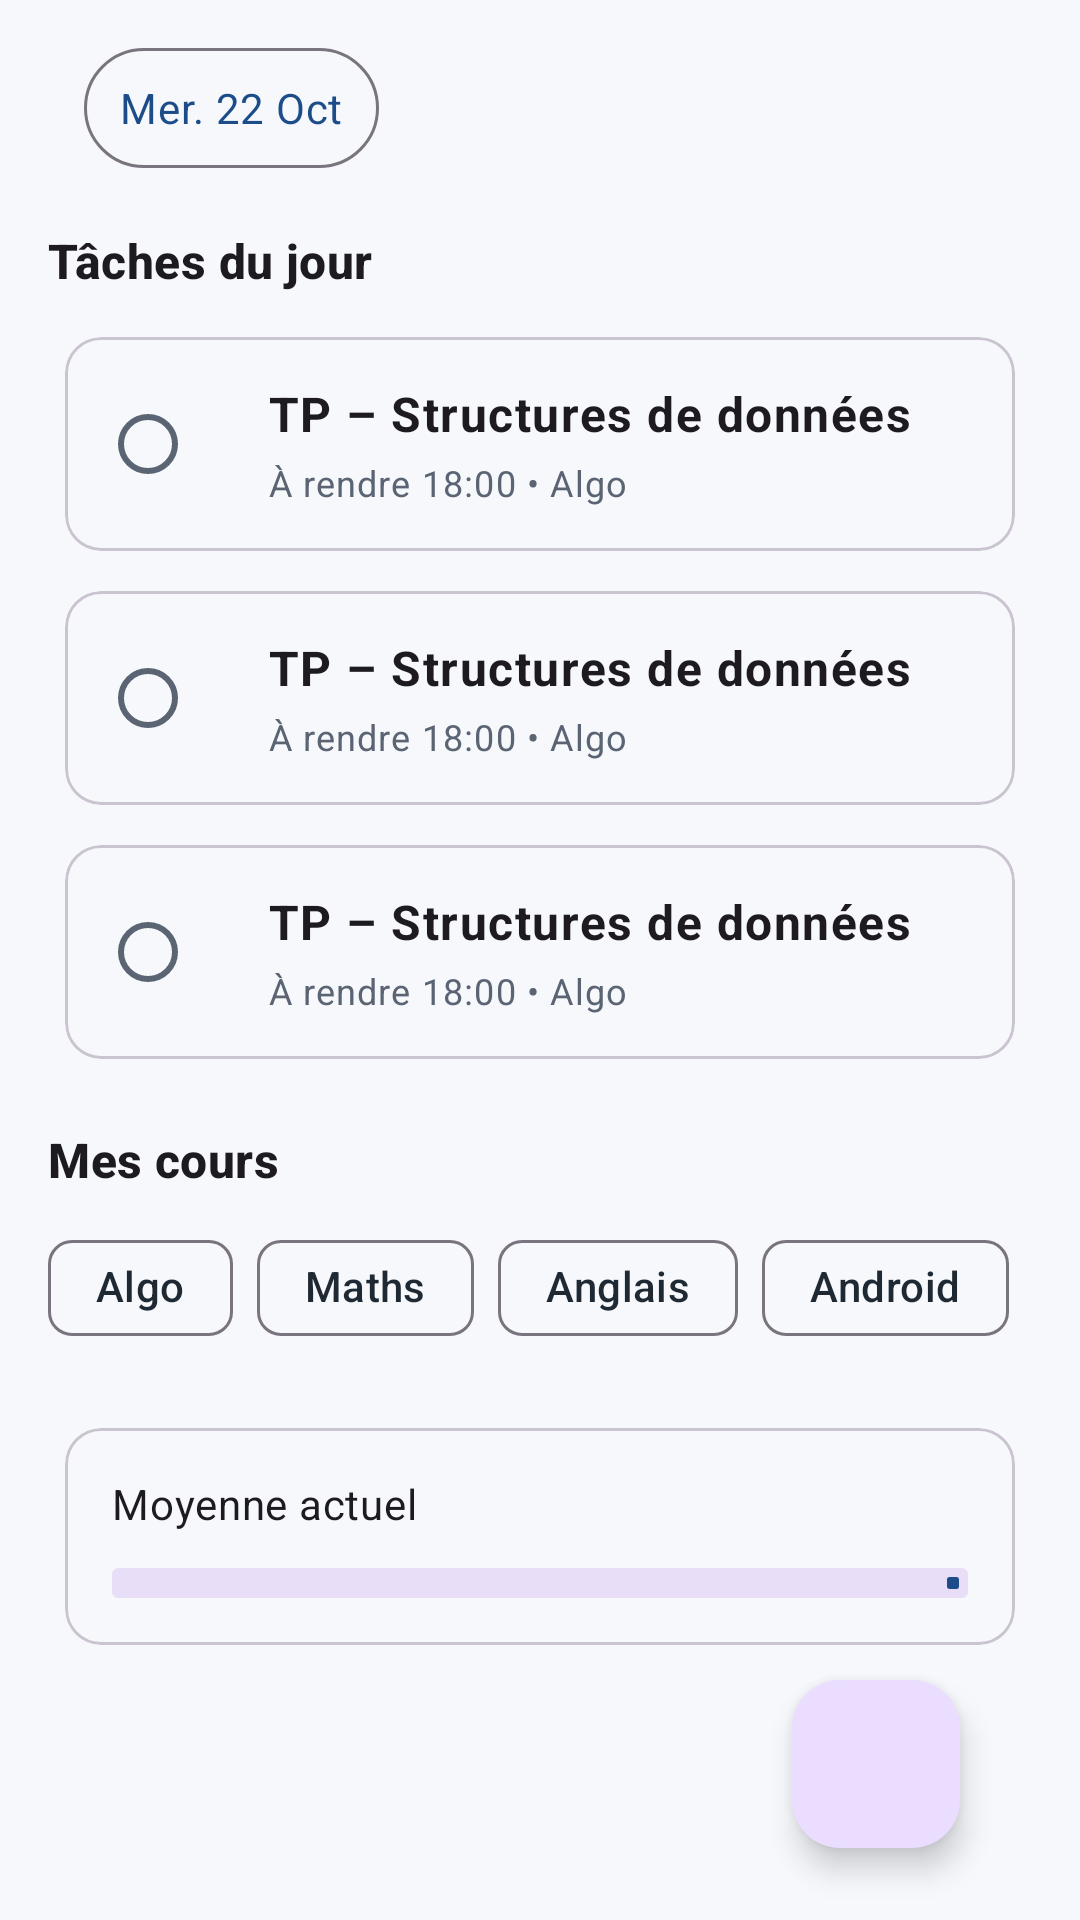

The Android layout XML behind this screen, and the referenced resources:
<!-- AndroidManifest.xml: application theme Theme.VieCampus -->
<!-- res/layout/fragment_schedule.xml -->
<?xml version="1.0" encoding="utf-8"?>
<androidx.constraintlayout.widget.ConstraintLayout xmlns:android="http://schemas.android.com/apk/res/android"
    xmlns:app="http://schemas.android.com/apk/res-auto"
    xmlns:tools="http://schemas.android.com/tools"
    android:layout_width="match_parent"
    android:layout_height="match_parent"
    android:background="@color/vc_surface"
    android:paddingHorizontal="16dp"
    android:paddingTop="12dp"
    android:paddingBottom="0dp"
    tools:context=".ui.schedule.ScheduleFragment">

    <androidx.core.widget.NestedScrollView
        android:id="@+id/homeScroll"
        android:layout_width="0dp"
        android:layout_height="0dp"
        android:fillViewport="true"
        app:layout_constraintTop_toTopOf="parent"
        app:layout_constraintBottom_toTopOf="@id/addCourseFab"
        app:layout_constraintStart_toStartOf="parent"
        app:layout_constraintEnd_toEndOf="parent">

        <LinearLayout
            android:layout_width="match_parent"
            android:layout_height="wrap_content"
            android:orientation="vertical"
            android:paddingBottom="88dp">

            <com.google.android.material.button.MaterialButton
                android:id="@+id/dateChip"
                style="?attr/materialButtonOutlinedStyle"
                android:layout_width="wrap_content"
                android:layout_height="wrap_content"
                android:insetLeft="12dp"
                android:insetRight="12dp"
                android:paddingHorizontal="12dp"
                android:paddingVertical="4dp"
                android:text="@string/home_date_sample"
                android:textAllCaps="false"
                android:textAppearance="?attr/textAppearanceBodyMedium" />

            <TextView
                android:id="@+id/tasksTitle"
                android:layout_width="match_parent"
                android:layout_height="wrap_content"
                android:layout_marginTop="16dp"
                android:text="@string/home_tasks_title"
                android:textAppearance="?attr/textAppearanceTitleMedium"
                android:textStyle="bold" />

            <LinearLayout
                android:layout_width="match_parent"
                android:layout_height="wrap_content"
                android:layout_marginTop="8dp"
                android:orientation="vertical">

                <include
                    android:id="@+id/taskCard1"
                    layout="@layout/view_home_task_card"
                    android:layout_width="match_parent"
                    android:layout_height="wrap_content" />
                <include
                    android:id="@+id/taskCard2"
                    layout="@layout/view_home_task_card"
                    android:layout_width="match_parent"
                    android:layout_height="wrap_content" />
                <include
                    android:id="@+id/taskCard3"
                    layout="@layout/view_home_task_card"
                    android:layout_width="match_parent"
                    android:layout_height="wrap_content" />
            </LinearLayout>

            <TextView
                android:id="@+id/coursesTitle"
                android:layout_width="match_parent"
                android:layout_height="wrap_content"
                android:layout_marginTop="16dp"
                android:text="@string/home_courses_title"
                android:textAppearance="?attr/textAppearanceTitleMedium"
                android:textStyle="bold" />

            <com.google.android.material.chip.ChipGroup
                android:id="@+id/courseChipGroup"
                android:layout_width="match_parent"
                android:layout_height="wrap_content"
                android:layout_marginTop="8dp"
                app:chipSpacingHorizontal="8dp"
                app:chipSpacingVertical="8dp"
                app:singleLine="true">

                <com.google.android.material.chip.Chip
                    style="@style/Widget.Material3.Chip.Assist"
                    android:layout_width="wrap_content"
                    android:layout_height="wrap_content"
                    android:text="Algo" />
                <com.google.android.material.chip.Chip
                    style="@style/Widget.Material3.Chip.Assist"
                    android:layout_width="wrap_content"
                    android:layout_height="wrap_content"
                    android:text="Maths" />
                <com.google.android.material.chip.Chip
                    style="@style/Widget.Material3.Chip.Assist"
                    android:layout_width="wrap_content"
                    android:layout_height="wrap_content"
                    android:text="Anglais" />
                <com.google.android.material.chip.Chip
                    style="@style/Widget.Material3.Chip.Assist"
                    android:layout_width="wrap_content"
                    android:layout_height="wrap_content"
                    android:text="Android" />
                <com.google.android.material.chip.Chip
                    style="@style/Widget.Material3.Chip.Assist"
                    android:layout_width="wrap_content"
                    android:layout_height="wrap_content"
                    android:text="Réseaux" />
            </com.google.android.material.chip.ChipGroup>

            <com.google.android.material.card.MaterialCardView
                android:id="@+id/gpaCard"
                android:layout_width="match_parent"
                android:layout_height="wrap_content"
                android:layout_marginTop="16dp"
                app:cardElevation="0dp"
                app:cardUseCompatPadding="true">

                <LinearLayout
                    android:layout_width="match_parent"
                    android:layout_height="wrap_content"
                    android:orientation="vertical"
                    android:padding="16dp">

                    <TextView
                        android:id="@+id/gpaTitle"
                        android:layout_width="match_parent"
                        android:layout_height="wrap_content"
                        android:text="@string/home_gpa_title"
                        android:textAppearance="?attr/textAppearanceBodyMedium" />

                    <com.google.android.material.progressindicator.LinearProgressIndicator
                        android:id="@+id/gpaProgress"
                        style="@style/Widget.Material3.LinearProgressIndicator"
                        android:layout_width="match_parent"
                        android:layout_height="wrap_content"
                        android:layout_marginTop="12dp"
                        android:progress="85"
                        app:trackThickness="10dp" />
                </LinearLayout>
            </com.google.android.material.card.MaterialCardView>
        </LinearLayout>
    </androidx.core.widget.NestedScrollView>

    <com.google.android.material.floatingactionbutton.FloatingActionButton
        android:id="@+id/addCourseFab"
        android:layout_width="wrap_content"
        android:layout_height="wrap_content"
        android:contentDescription="@string/add_course"
        android:src="@drawable/ic_add"
        android:layout_margin="24dp"
        app:layout_constraintBottom_toBottomOf="parent"
        app:layout_constraintEnd_toEndOf="parent" />

</androidx.constraintlayout.widget.ConstraintLayout>
<!-- res/layout/view_home_task_card.xml (included above) -->
<?xml version="1.0" encoding="utf-8"?>
<com.google.android.material.card.MaterialCardView xmlns:android="http://schemas.android.com/apk/res/android"
    xmlns:app="http://schemas.android.com/apk/res-auto"
    xmlns:tools="http://schemas.android.com/tools"
    android:layout_width="match_parent"
    android:layout_height="wrap_content"
    android:layout_marginTop="8dp"
    app:cardElevation="0dp"
    app:cardUseCompatPadding="true">

    <LinearLayout
        android:layout_width="match_parent"
        android:layout_height="wrap_content"
        android:orientation="horizontal"
        android:padding="12dp"
        android:gravity="center_vertical">

        <com.google.android.material.radiobutton.MaterialRadioButton
            android:id="@+id/taskCheck"
            android:layout_width="wrap_content"
            android:layout_height="wrap_content"
            android:focusable="false"
            android:clickable="false"
            android:checked="false" />

        <LinearLayout
            android:layout_width="0dp"
            android:layout_height="wrap_content"
            android:layout_marginStart="8dp"
            android:layout_weight="1"
            android:orientation="vertical">

            <TextView
                android:id="@+id/taskTitle"
                android:layout_width="match_parent"
                android:layout_height="wrap_content"
                android:textAppearance="?attr/textAppearanceBodyLarge"
                android:textStyle="bold"
                tools:text="TP – Structures de données" />

            <TextView
                android:id="@+id/taskSubtitle"
                android:layout_width="match_parent"
                android:layout_height="wrap_content"
                android:layout_marginTop="4dp"
                android:textAppearance="?attr/textAppearanceBodySmall"
                android:textColor="?attr/colorOnSurfaceVariant"
                tools:text="À rendre 18:00 • Algo" />
        </LinearLayout>
    </LinearLayout>
</com.google.android.material.card.MaterialCardView>
<!-- resources referenced by this layout -->
<resources>
  <color name="vc_surface">#F6F8FC</color>
  <string name="add_course">Ajouter un cours</string>
  <string name="home_courses_title">Mes cours</string>
  <string name="home_date_sample">Mer. 22 Oct</string>
  <string name="home_gpa_title">Moyenne actuel</string>
  <string name="home_tasks_title">Tâches du jour</string>
  <style name="Theme.VieCampus" parent="Base.Theme.VieCampus" />
  <style name="Base.Theme.VieCampus" parent="Theme.Material3.Light.NoActionBar">
          <item name="colorPrimary">@color/vc_primary</item>
          <item name="colorOnPrimary">@color/vc_on_primary</item>
          <item name="colorSecondary">@color/vc_secondary</item>
          <item name="colorSurface">@color/vc_surface</item>
          <item name="colorSurfaceVariant">@color/vc_surface_alt</item>
          <item name="android:colorBackground">@color/vc_background</item>
          <item name="colorOnSurface">@color/vc_text_primary</item>
          <item name="colorOnSurfaceVariant">@color/vc_text_secondary</item>
          <item name="android:statusBarColor">@color/vc_primary</item>
          <item name="android:navigationBarColor">@color/vc_surface</item>
          <item name="android:windowBackground">@color/vc_background</item>
          <item name="android:windowLightStatusBar">false</item>
          <item name="toolbarStyle">@style/VieCampus.Toolbar</item>
      </style>
  <color name="vc_primary">#1C4D89</color>
  <color name="vc_on_primary">#FFFFFFFF</color>
  <color name="vc_secondary">#5D8EEB</color>
  <color name="vc_surface_alt">#E9EEF9</color>
  <color name="vc_background">#F6F8FC</color>
  <color name="vc_text_primary">#1F2933</color>
  <color name="vc_text_secondary">#5A6472</color>
  <style name="VieCampus.Toolbar" parent="Widget.Material3.Toolbar">
          <item name="android:background">@color/vc_primary</item>
          <item name="titleTextColor">@color/vc_on_primary</item>
          <item name="subtitleTextColor">@color/vc_on_primary</item>
          <item name="android:elevation">0dp</item>
      </style>
</resources>
